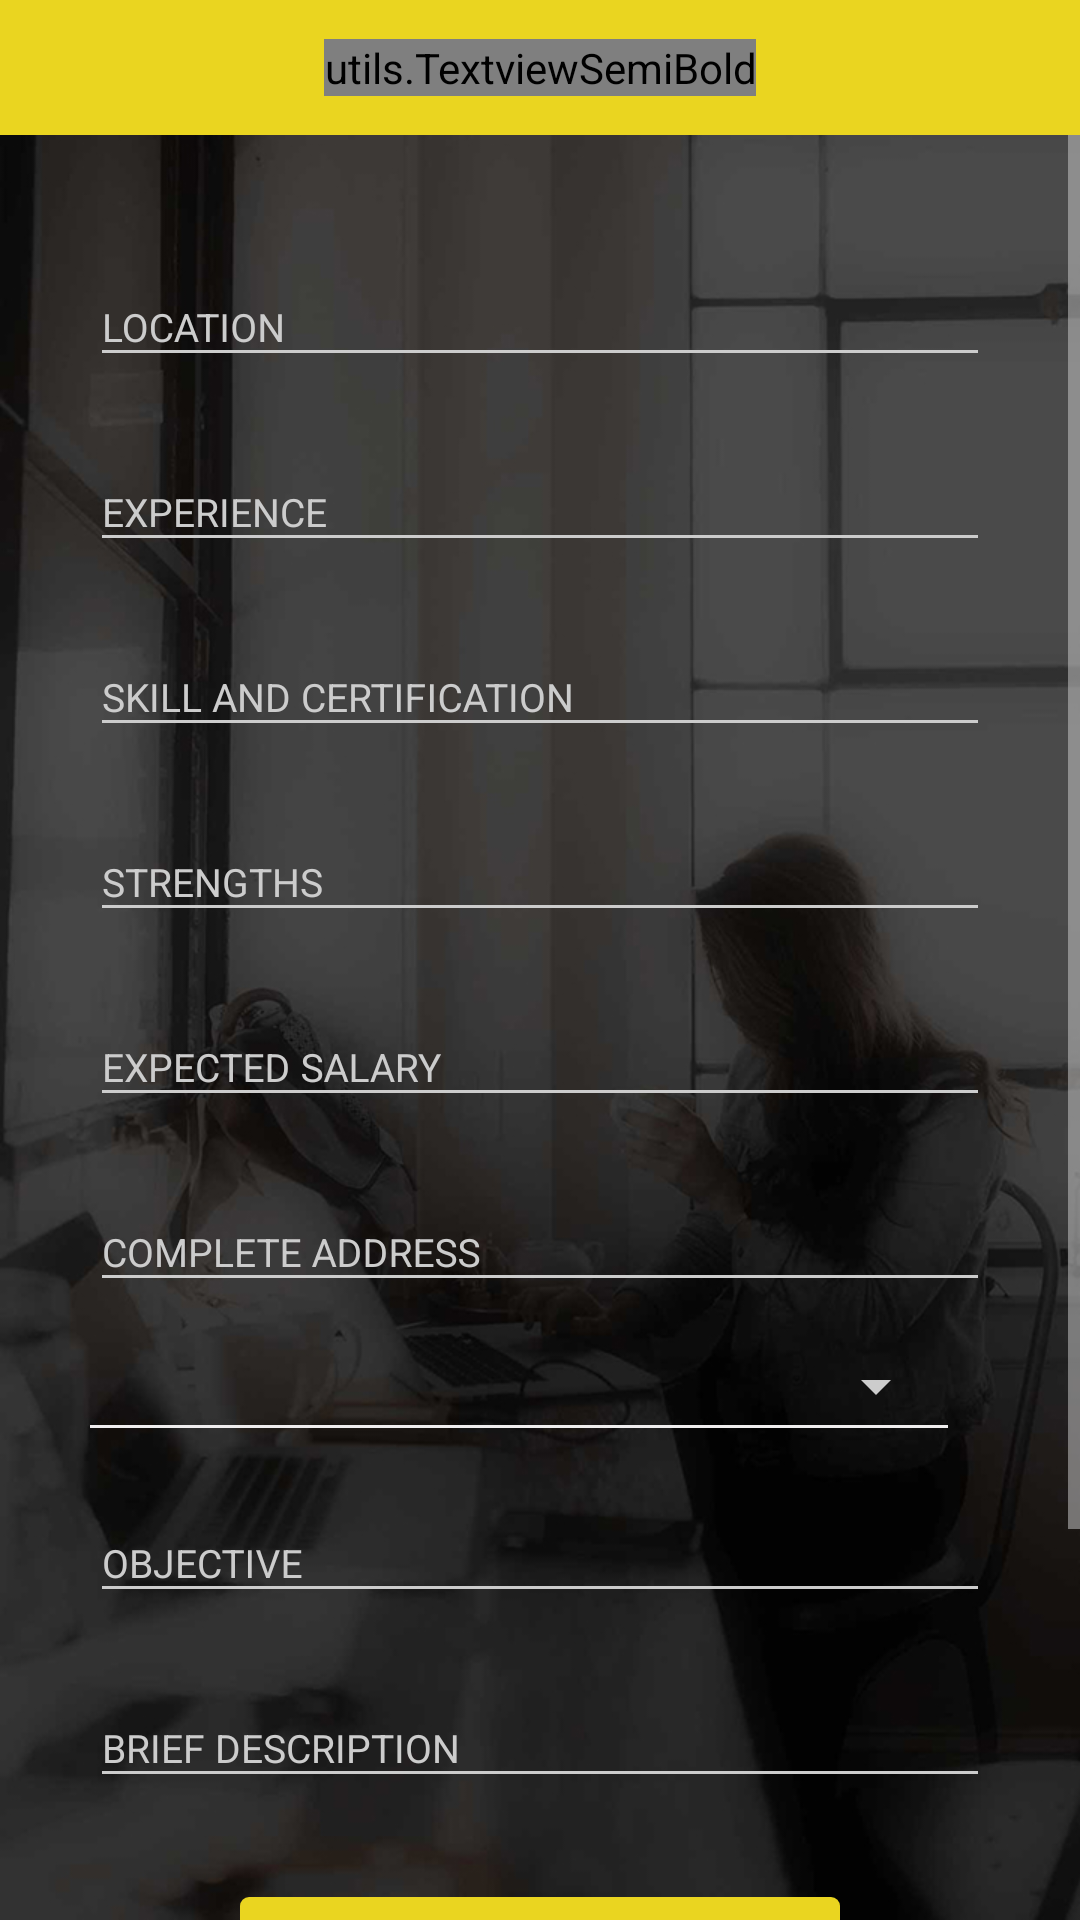

Here is an Android app screen rendered from its layout file. Give the layout XML and the strings, colors and styles it references.
<!-- AndroidManifest.xml: activity theme AppTheme.Dark -->
<!-- res/layout/complete_profile.xml -->
<?xml version="1.0" encoding="utf-8"?>
<RelativeLayout xmlns:android="http://schemas.android.com/apk/res/android"
    android:layout_width="match_parent"
    android:layout_height="match_parent">

    <ScrollView
        android:layout_width="match_parent"
        android:layout_height="match_parent"
        android:layout_centerHorizontal="true"
        android:layout_below="@+id/topview">

        <LinearLayout
            android:padding="20sp"
            android:layout_width="match_parent"
            android:layout_height="match_parent"
            android:orientation="vertical" >

            <android.support.design.widget.TextInputLayout
                android:layout_width="match_parent"
                android:layout_height="wrap_content"
                android:layout_marginBottom="8dp"
                android:layout_marginTop="15dp"
                android:paddingLeft="10dp"
                android:paddingRight="10dp">

                <EditText android:id="@+id/_location"
                    android:layout_width="match_parent"
                    android:layout_height="wrap_content"
                    android:inputType="text"
                    android:textSize="13dp"
                    android:hint="LOCATION"
                    />
            </android.support.design.widget.TextInputLayout>

            <android.support.design.widget.TextInputLayout
                android:layout_width="match_parent"
                android:layout_height="wrap_content"
                android:layout_marginTop="8dp"
                android:layout_marginBottom="8dp"
                android:paddingLeft="10dp"
                android:paddingRight="10dp">

                <EditText android:id="@+id/_experience"
                    android:layout_width="match_parent"
                    android:layout_height="wrap_content"
                    android:inputType="text"
                    android:textSize="13dp"
                    android:hint="EXPERIENCE" />
            </android.support.design.widget.TextInputLayout>


            <android.support.design.widget.TextInputLayout
                android:layout_width="match_parent"
                android:layout_height="wrap_content"
                android:layout_marginTop="8dp"
                android:layout_marginBottom="8dp"
                android:paddingLeft="10dp"
                android:paddingRight="10dp">

                <EditText android:id="@+id/_skill_and_certification"
                    android:layout_width="match_parent"
                    android:layout_height="wrap_content"
                    android:inputType="text"
                    android:textSize="13dp"
                    android:hint="SKILL AND CERTIFICATION" />
            </android.support.design.widget.TextInputLayout>

            <android.support.design.widget.TextInputLayout
                android:layout_width="match_parent"
                android:layout_height="wrap_content"
                android:layout_marginTop="8dp"
                android:layout_marginBottom="8dp"
                android:paddingLeft="10dp"
                android:paddingRight="10dp">

                <EditText android:id="@+id/_strengths"
                    android:layout_width="match_parent"
                    android:layout_height="wrap_content"
                    android:inputType="text"
                    android:hint="STRENGTHS"
                    android:textSize="13dp"/>
            </android.support.design.widget.TextInputLayout>

            <android.support.design.widget.TextInputLayout
                android:layout_width="match_parent"
                android:layout_height="wrap_content"
                android:layout_marginTop="8dp"
                android:layout_marginBottom="8dp"
                android:paddingLeft="10dp"
                android:paddingRight="10dp">

                <EditText android:id="@+id/_expected_salary"
                    android:layout_width="match_parent"
                    android:layout_height="wrap_content"
                    android:inputType="number"
                    android:textSize="13dp"
                    android:hint="EXPECTED SALARY" />
            </android.support.design.widget.TextInputLayout>

            <android.support.design.widget.TextInputLayout
                android:layout_width="match_parent"
                android:layout_height="wrap_content"
                android:layout_marginTop="8dp"
                android:layout_marginBottom="8dp"
                android:paddingLeft="10dp"
                android:paddingRight="10dp">

                <EditText android:id="@+id/_address"
                    android:layout_width="match_parent"
                    android:layout_height="wrap_content"
                    android:inputType="textPostalAddress"
                    android:textSize="13dp"
                    android:hint="COMPLETE ADDRESS"
                    />
            </android.support.design.widget.TextInputLayout>

            <LinearLayout
                android:layout_width="match_parent"
                android:layout_height="wrap_content"
                android:layout_marginTop="8dp"
                android:layout_marginBottom="8dp"
                android:paddingLeft="10dp"
                android:paddingRight="24dp"
                android:orientation="vertical"
                android:gravity="center">

                <Spinner
                    android:id="@+id/spinner_preferred_location"
                    android:layout_width="match_parent"
                    android:layout_height="match_parent"
                    />
                <TextView
                    android:layout_width="match_parent"
                    android:layout_marginTop="1dp"
                    android:layout_height="1dp"
                    android:background="@color/white"/>
            </LinearLayout>

            <android.support.design.widget.TextInputLayout
                android:layout_width="match_parent"
                android:layout_height="wrap_content"
                android:layout_marginTop="8dp"
                android:layout_marginBottom="8dp"
                android:paddingLeft="10dp"
                android:paddingRight="10dp">

                <EditText android:id="@+id/_objective"
                    android:layout_width="match_parent"
                    android:layout_height="wrap_content"
                    android:inputType="textMultiLine"
                    android:textSize="13dp"
                    android:hint="OBJECTIVE" />
            </android.support.design.widget.TextInputLayout>

            <android.support.design.widget.TextInputLayout
                android:layout_width="match_parent"
                android:layout_height="wrap_content"
                android:layout_marginTop="8dp"
                android:layout_marginBottom="8dp"
                android:paddingLeft="10dp"
                android:paddingRight="10dp">

                <EditText android:id="@+id/_brief_description"
                    android:layout_width="match_parent"
                    android:layout_height="wrap_content"
                    android:inputType="textMultiLine"
                    android:textSize="13dp"
                    android:hint="BRIEF DESCRIPTION" />
            </android.support.design.widget.TextInputLayout>



            <LinearLayout
                android:gravity="center"
                android:layout_marginTop="20sp"
                android:layout_width="match_parent"
                android:layout_height="50sp">

                <LinearLayout
                    android:gravity="center"
                    android:background="@drawable/rouded"
                    android:layout_width="200dp"
                    android:layout_height="40dp">

                    <TextView
                        android:text="SUBMIT NOW!"
                        android:layout_width="wrap_content"
                        android:layout_height="wrap_content"
                        android:textColor="#000000"/>
                </LinearLayout>

            </LinearLayout>

            <LinearLayout
                android:layout_width="match_parent"
                android:layout_height="wrap_content">

                <ImageView
                    android:layout_width="match_parent"
                    android:layout_height="wrap_content"
                    android:src="@drawable/or"/>
            </LinearLayout>

            <TextView
                android:textStyle="bold"
                android:textSize="24sp"
                android:textColor="@color/colorPrimary"
                android:gravity="center"
                android:layout_width="match_parent"
                android:layout_height="wrap_content"
                android:text="CALL DIRECTLY"/>



        </LinearLayout>
    </ScrollView>

    <RelativeLayout
        android:id="@+id/topview"
        android:background="@color/colorAccent"
        android:layout_width="match_parent"
        android:layout_height="45sp"
        android:layout_alignParentTop="true"
        android:layout_alignParentLeft="true"
        android:layout_alignParentStart="true">

        <utils.TextviewSemiBold
            android:textSize="@dimen/header_font"
            android:textStyle="bold"
            android:textColor="#000000"
            android:text="COMPLETE PROFILE"
            android:layout_width="wrap_content"
            android:layout_height="wrap_content"
            android:id="@+id/textView2"
            android:layout_centerVertical="true"
            android:layout_centerHorizontal="true" />
    </RelativeLayout>
</RelativeLayout>
<!-- resources referenced by this layout -->
<resources>
  <color name="colorAccent">#Ead520</color>
  <color name="colorPrimary">#FFFF00</color>
  <color name="white">#Efedee</color>
  <dimen name="header_font">16dp</dimen>
  <!-- drawable or: png bitmap (drawable, 3602 bytes) -->
  <!-- drawable rouded (drawable) -->
  <ripple xmlns:android="http://schemas.android.com/apk/res/android"
      android:color="@color/colorAccent">
      <item>
          <shape xmlns:android="http://schemas.android.com/apk/res/android">
              <corners android:radius="3dp"/>
              <solid android:color="@color/colorAccent" />
          </shape>
      </item>
  </ripple>
  <style name="AppTheme.Dark" parent="Theme.AppCompat.NoActionBar">
              <item name="colorPrimary">@color/colorPrimary</item>
              <item name="colorPrimaryDark">@color/colorPrimaryDark</item>
              <item name="colorAccent">@color/colorAccent</item>
              <item name="android:windowBackground">@drawable/bg</item>
              <item name="colorControlNormal">@color/iron</item>
              <item name="colorControlActivated">@color/white</item>
              <item name="colorControlHighlight">@color/white</item>
              <item name="android:textColorHint">@color/iron</item>
              <item name="colorButtonNormal">@color/colorAccent</item>
  
      </style>
  <color name="colorPrimaryDark">#212121</color>
  <!-- drawable bg: jpg bitmap (drawable, 231414 bytes) -->
  <color name="iron">#CCCCCC</color>
</resources>
